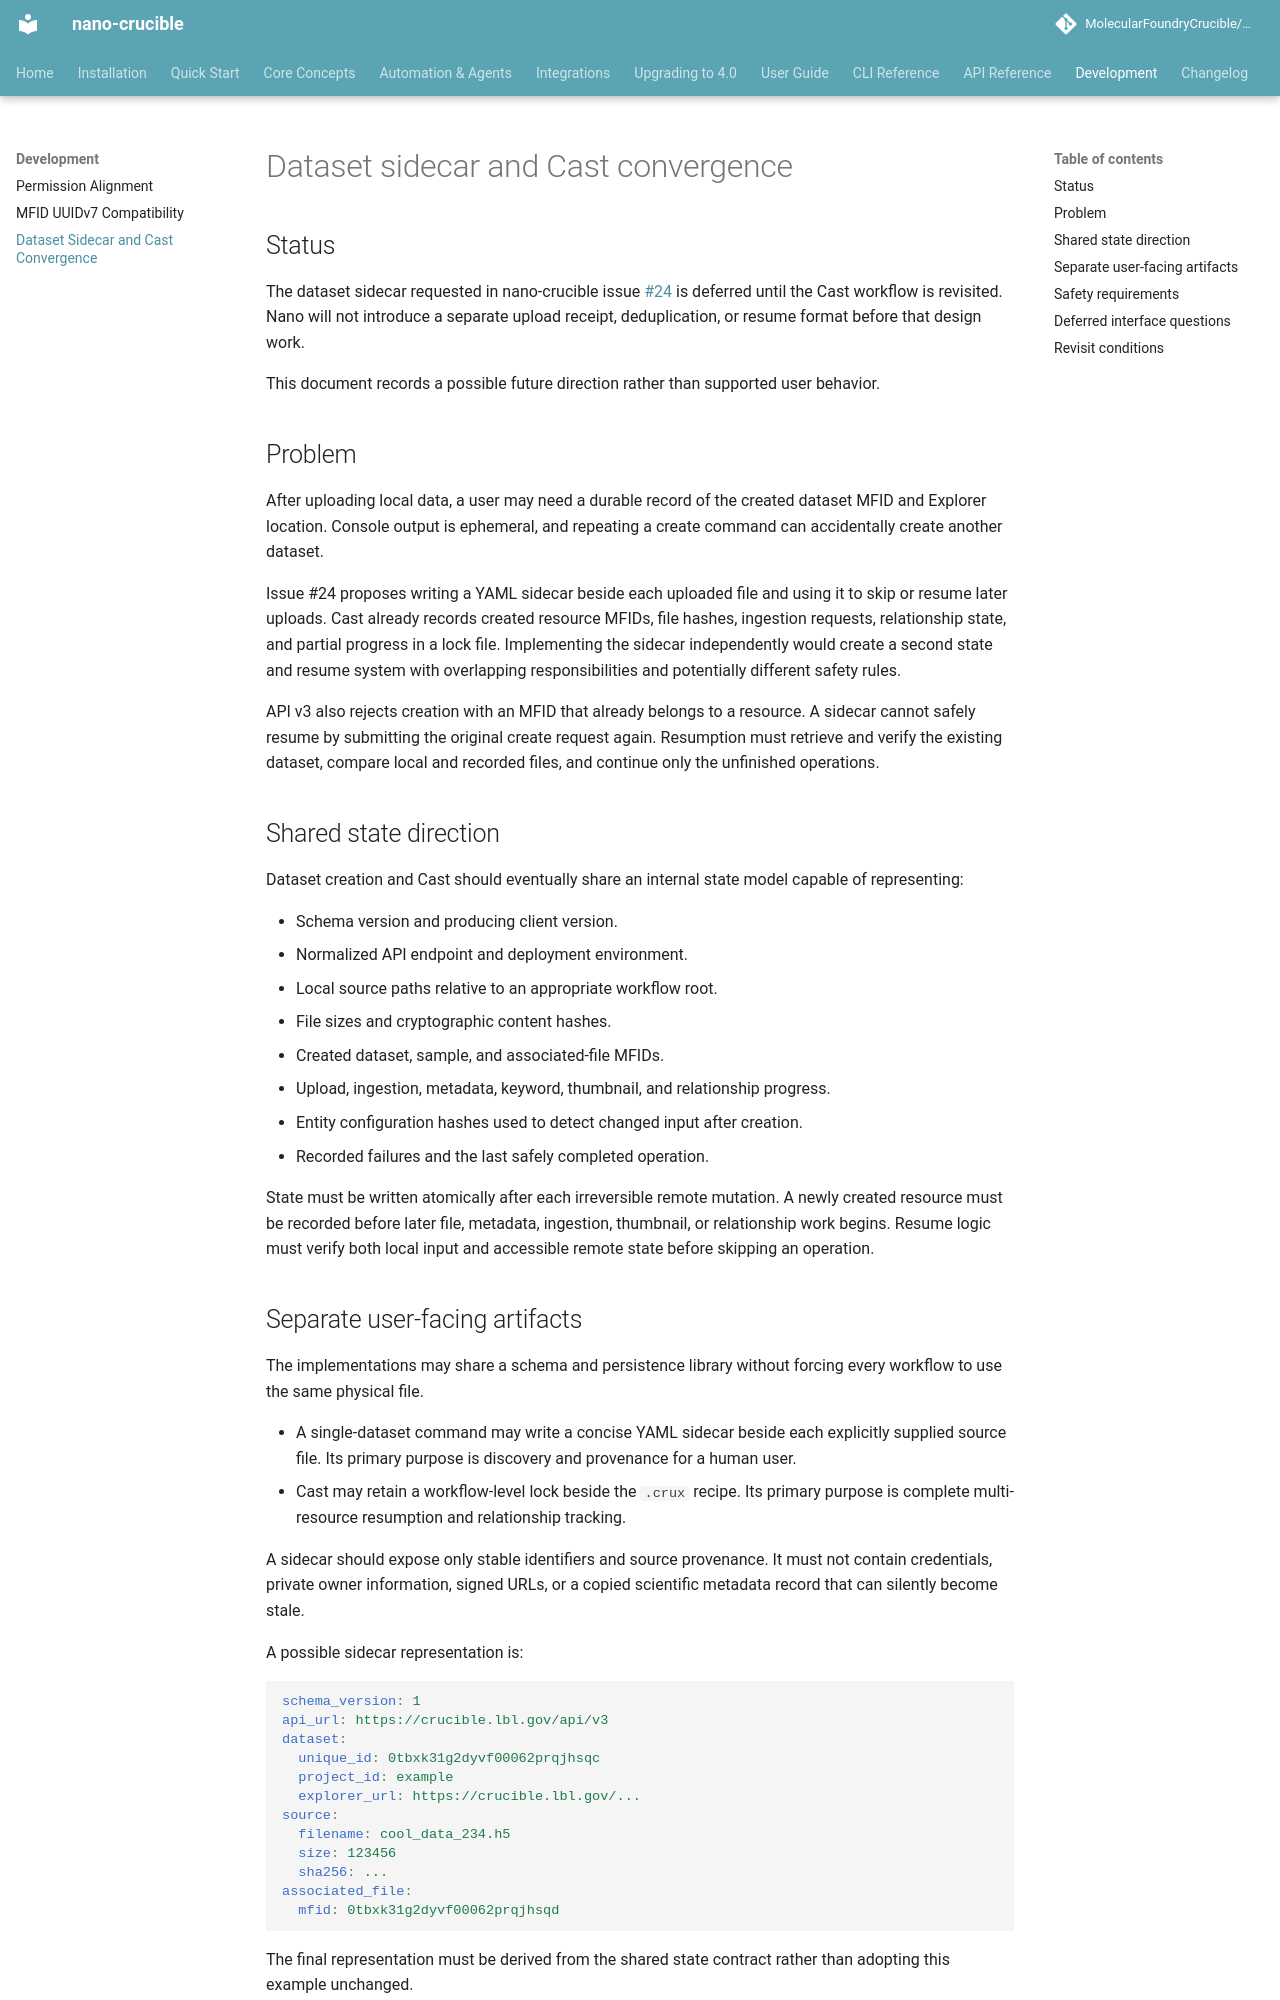

repository: MolecularFoundryCrucible/nano-crucible · page: development/dataset-sidecar-cast-convergence/index.html · generator: mkdocs

# Dataset sidecar and Cast convergence

## Status

The dataset sidecar requested in nano-crucible issue [#24](https://github.com/MolecularFoundryCrucible/nano-crucible/issues/24) is deferred until the Cast workflow is revisited. Nano will not introduce a separate upload receipt, deduplication, or resume format before that design work.

This document records a possible future direction rather than supported user behavior.

## Problem

After uploading local data, a user may need a durable record of the created dataset MFID and Explorer location. Console output is ephemeral, and repeating a create command can accidentally create another dataset.

Issue #24 proposes writing a YAML sidecar beside each uploaded file and using it to skip or resume later uploads. Cast already records created resource MFIDs, file hashes, ingestion requests, relationship state, and partial progress in a lock file. Implementing the sidecar independently would create a second state and resume system with overlapping responsibilities and potentially different safety rules.

API v3 also rejects creation with an MFID that already belongs to a resource. A sidecar cannot safely resume by submitting the original create request again. Resumption must retrieve and verify the existing dataset, compare local and recorded files, and continue only the unfinished operations.

## Shared state direction

Dataset creation and Cast should eventually share an internal state model capable of representing:

- Schema version and producing client version.
- Normalized API endpoint and deployment environment.
- Local source paths relative to an appropriate workflow root.
- File sizes and cryptographic content hashes.
- Created dataset, sample, and associated-file MFIDs.
- Upload, ingestion, metadata, keyword, thumbnail, and relationship progress.
- Entity configuration hashes used to detect changed input after creation.
- Recorded failures and the last safely completed operation.

State must be written atomically after each irreversible remote mutation. A newly created resource must be recorded before later file, metadata, ingestion, thumbnail, or relationship work begins. Resume logic must verify both local input and accessible remote state before skipping an operation.

## Separate user-facing artifacts

The implementations may share a schema and persistence library without forcing every workflow to use the same physical file.

- A single-dataset command may write a concise YAML sidecar beside each explicitly supplied source file. Its primary purpose is discovery and provenance for a human user.
- Cast may retain a workflow-level lock beside the `.crux` recipe. Its primary purpose is complete multi-resource resumption and relationship tracking.

A sidecar should expose only stable identifiers and source provenance. It must not contain credentials, private owner information, signed URLs, or a copied scientific metadata record that can silently become stale.

A possible sidecar representation is:

```yaml
schema_version: 1
api_url: https://crucible.lbl.gov/api/v3
dataset:
  unique_id: 0tbxk31g2dyvf00062prqjhsqc
  project_id: example
  explorer_url: https://crucible.lbl.gov/...
source:
  filename: cool_data_234.h5
  size: 123456
  sha256: ...
associated_file:
  mfid: 0tbxk31g2dyvf00062prqjhsqd
```

The final representation must be derived from the shared state contract rather than adopting this example unchanged.
